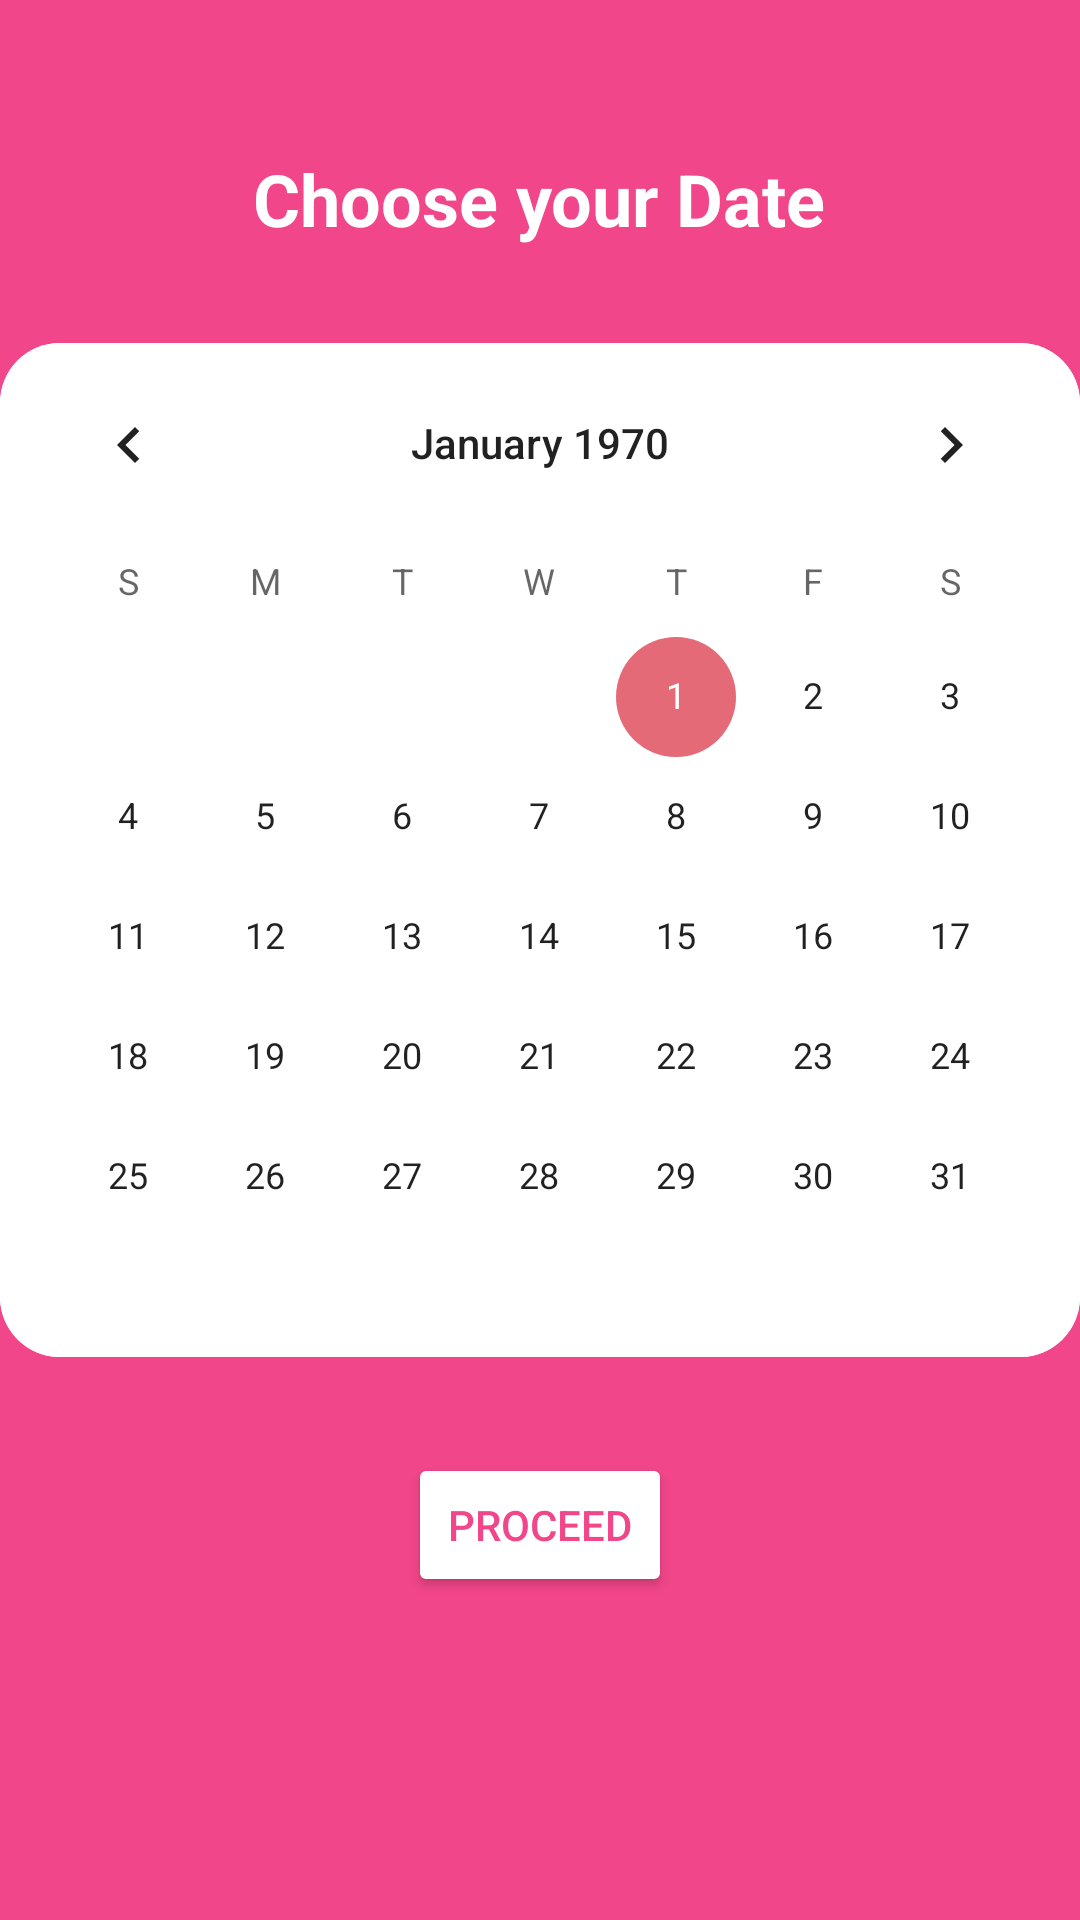

This screen was rendered from an Android layout file. Write that file and the resources it references.
<!-- AndroidManifest.xml: application theme Theme.ChooseYourDate -->
<!-- res/layout/activity_choose_date.xml -->
<?xml version="1.0" encoding="utf-8"?>
<RelativeLayout xmlns:android="http://schemas.android.com/apk/res/android"
    xmlns:tools="http://schemas.android.com/tools"
    android:layout_width="match_parent"
    android:layout_height="match_parent"
    android:background="@color/my_button"
    tools:context="com.example.chooseyourdate.ChooseDateActivity">

    <TextView
        android:id="@+id/titleTextView"
        android:layout_width="wrap_content"
        android:layout_height="wrap_content"
        android:layout_centerHorizontal="true"
        android:layout_marginTop="50dp"
        android:text="@string/choose_date_title"
        android:textColor="@color/white"
        android:textSize="24sp"
        android:textStyle="bold" />

    <CalendarView
        android:id="@+id/calendarView"
        android:layout_width="match_parent"
        android:layout_height="wrap_content"
        android:layout_below="@id/titleTextView"
        android:layout_marginTop="32dp"
        android:background="@drawable/rounded"
        android:theme="@style/Theme.ChooseYourDate" />

    <Button
        android:id="@+id/finalProceedButton"
        android:layout_width="wrap_content"
        android:layout_height="wrap_content"
        android:layout_below="@id/calendarView"
        android:layout_centerHorizontal="true"
        android:layout_marginTop="32dp"
        android:backgroundTint="@color/white"
        android:text="@string/proceed_button"
        android:textColor="@color/my_button" />

</RelativeLayout>
<!-- resources referenced by this layout -->
<resources>
  <color name="my_button">#F14689</color>
  <color name="white">#FFFFFFFF</color>
  <!-- drawable rounded (drawable) -->
  <shape xmlns:android="http://schemas.android.com/apk/res/android"
      android:shape="rectangle">
  
      <solid android:color="@color/white" />
      <corners android:radius="20dp" />
  
  </shape>
  <string name="choose_date_title">Choose your Date</string>
  <string name="proceed_button">Proceed</string>
  <style name="Theme.ChooseYourDate" parent="Theme.MaterialComponents.DayNight.NoActionBar">
          
          <item name="colorPrimary">@color/my_primary</item>
          <item name="colorPrimaryVariant">@color/my_primary</item>
          <item name="colorOnPrimary">@color/white</item>
          
          <item name="colorSecondary">@color/my_text</item>
          <item name="colorSecondaryVariant">@color/my_text</item>
          <item name="colorOnSecondary">@color/black</item>
          
          <item name="android:statusBarColor">@color/my_primary</item>
          
      </style>
  <color name="my_primary">#F396A6</color>
  <color name="my_text">#E36A76</color>
  <color name="black">#FF000000</color>
</resources>
